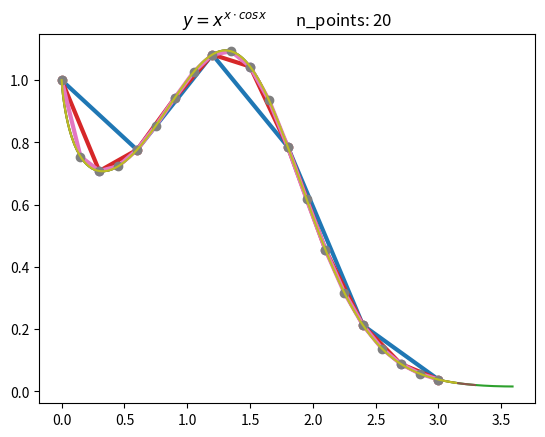

Generate this figure with matplotlib:
from typing import Callable, Iterable
import matplotlib.pyplot as plt
import numpy as np


def thomas_solver_templated(under_diag: Iterable, mid_diag: Iterable, upper_diag: Iterable, rsh_vector: Iterable):
    size = len(under_diag)
    mid_diag[0] = mid_diag[0] / under_diag[0]
    rsh_vector[0] = rsh_vector[0] / under_diag[0]

    for i in range(0, size - 1):
        v = mid_diag[i] / (-upper_diag[i] * mid_diag[i - 1] + under_diag[i])
        u = (rsh_vector[i] - upper_diag[i] * rsh_vector[i - 1]) / (-upper_diag[i] * mid_diag[i - 1] + under_diag[i])

        mid_diag[i] = v
        rsh_vector[i] = u

    Y = np.zeros(size)
    Y[size - 1] = rsh_vector[size - 1]
    for i in range(size - 2, -1, -1):
        Y[i] = -mid_diag[i] * Y[i + 1] + rsh_vector[i]
    return Y


def find_tri_diagonal_matrix(func_vector: Iterable, n_count: int):
    under_diag = np.zeros(n_count + 1)
    mid_diag = np.zeros(n_count + 1)
    upper_diag = np.zeros(n_count + 1)
    rhs_vector = np.zeros(n_count + 1)

    for inx in range(0, n_count):
        under_diag[inx] = 4
        mid_diag[inx] = 1
        upper_diag[inx] = 1
        rhs_vector[inx] = (6 * func_vector[inx - 1] + func_vector[inx + 1] - 2 * func_vector[inx]) / (h * h)

    under_diag[0] = 1

    rhs_vector[0] = (func_vector[0] + func_vector[2] - 2 * func_vector[1]) / (h * h)
    rhs_vector[n_count] = (func_vector[n_count - 3] + func_vector[n_count - 1] - 2 * func_vector[n_count - 2]) / (h * h)

    under_diag[n_count] = 1

    return under_diag, mid_diag, upper_diag, rhs_vector


def phi_one(x_value: float):
    return 1 - x_value


def phi_two(x_value: float):
    return x_value


def phi_three(x_value: float):
    return (-1 / 6) * x_value * (x_value - 1) * (x_value - 2)


def phi_four(x_value: float):
    return (1 / 6) * x_value * (x_value - 1) * (x_value + 1)


def build_spline(x: float, a_boundary: float, h_step: float, x_vector: Iterable, func_vector: Iterable):
    under, mid, upper, rsh_vector = find_tri_diagonal_matrix(func_vector, n)

    M = thomas_solver_templated(under, mid, upper, rsh_vector)

    index = int((x - a_boundary) / h_step)
    t = (x - x_vector[index]) / h_step

    phi_phase_one = func_vector[index] * phi_one(t)
    phi_phase_two = func_vector[index] * phi_two(t)
    phi_phase_three = M[index] * h_step * h_step * phi_three(t)
    phi_phase_four = M[index] * h_step * h_step * phi_four(t)

    return phi_phase_one + phi_phase_two + phi_phase_three + phi_phase_four


def generate_spline(x, y):
    assert len(x) == len(y), 'different sizes of input vectors'

    result = []
    h_step = (x[-1] - x[0]) / (len(x) - 1)
    for i in range(0, len(x)):
        result.append(build_spline(x[i], 0, h_step, x, y))

    return result


def func(x):
    return x ** (x * np.cos(x))


if __name__ == '__main__':

    a_bound = 0
    b_bound = 3
    for n in [5, 10, 20]:
        h = (b_bound - a_bound) / n
        x_range = np.arange(a_bound, b_bound + h, h)
        func_val = func(x_range)

        res = generate_spline(x_range, func_val)

        plt.plot(x_range, res, linewidth=3)
        plt.plot(x_range, func_val, 'o', linewidth=1)
        xx = np.arange(a_bound, b_bound + h, 0.01)
        plt.title("$ y = x^{x \cdot cosx} $ \t" + f"n_points: {n}")
        plt.plot(xx, func(xx))
        plt.show()
